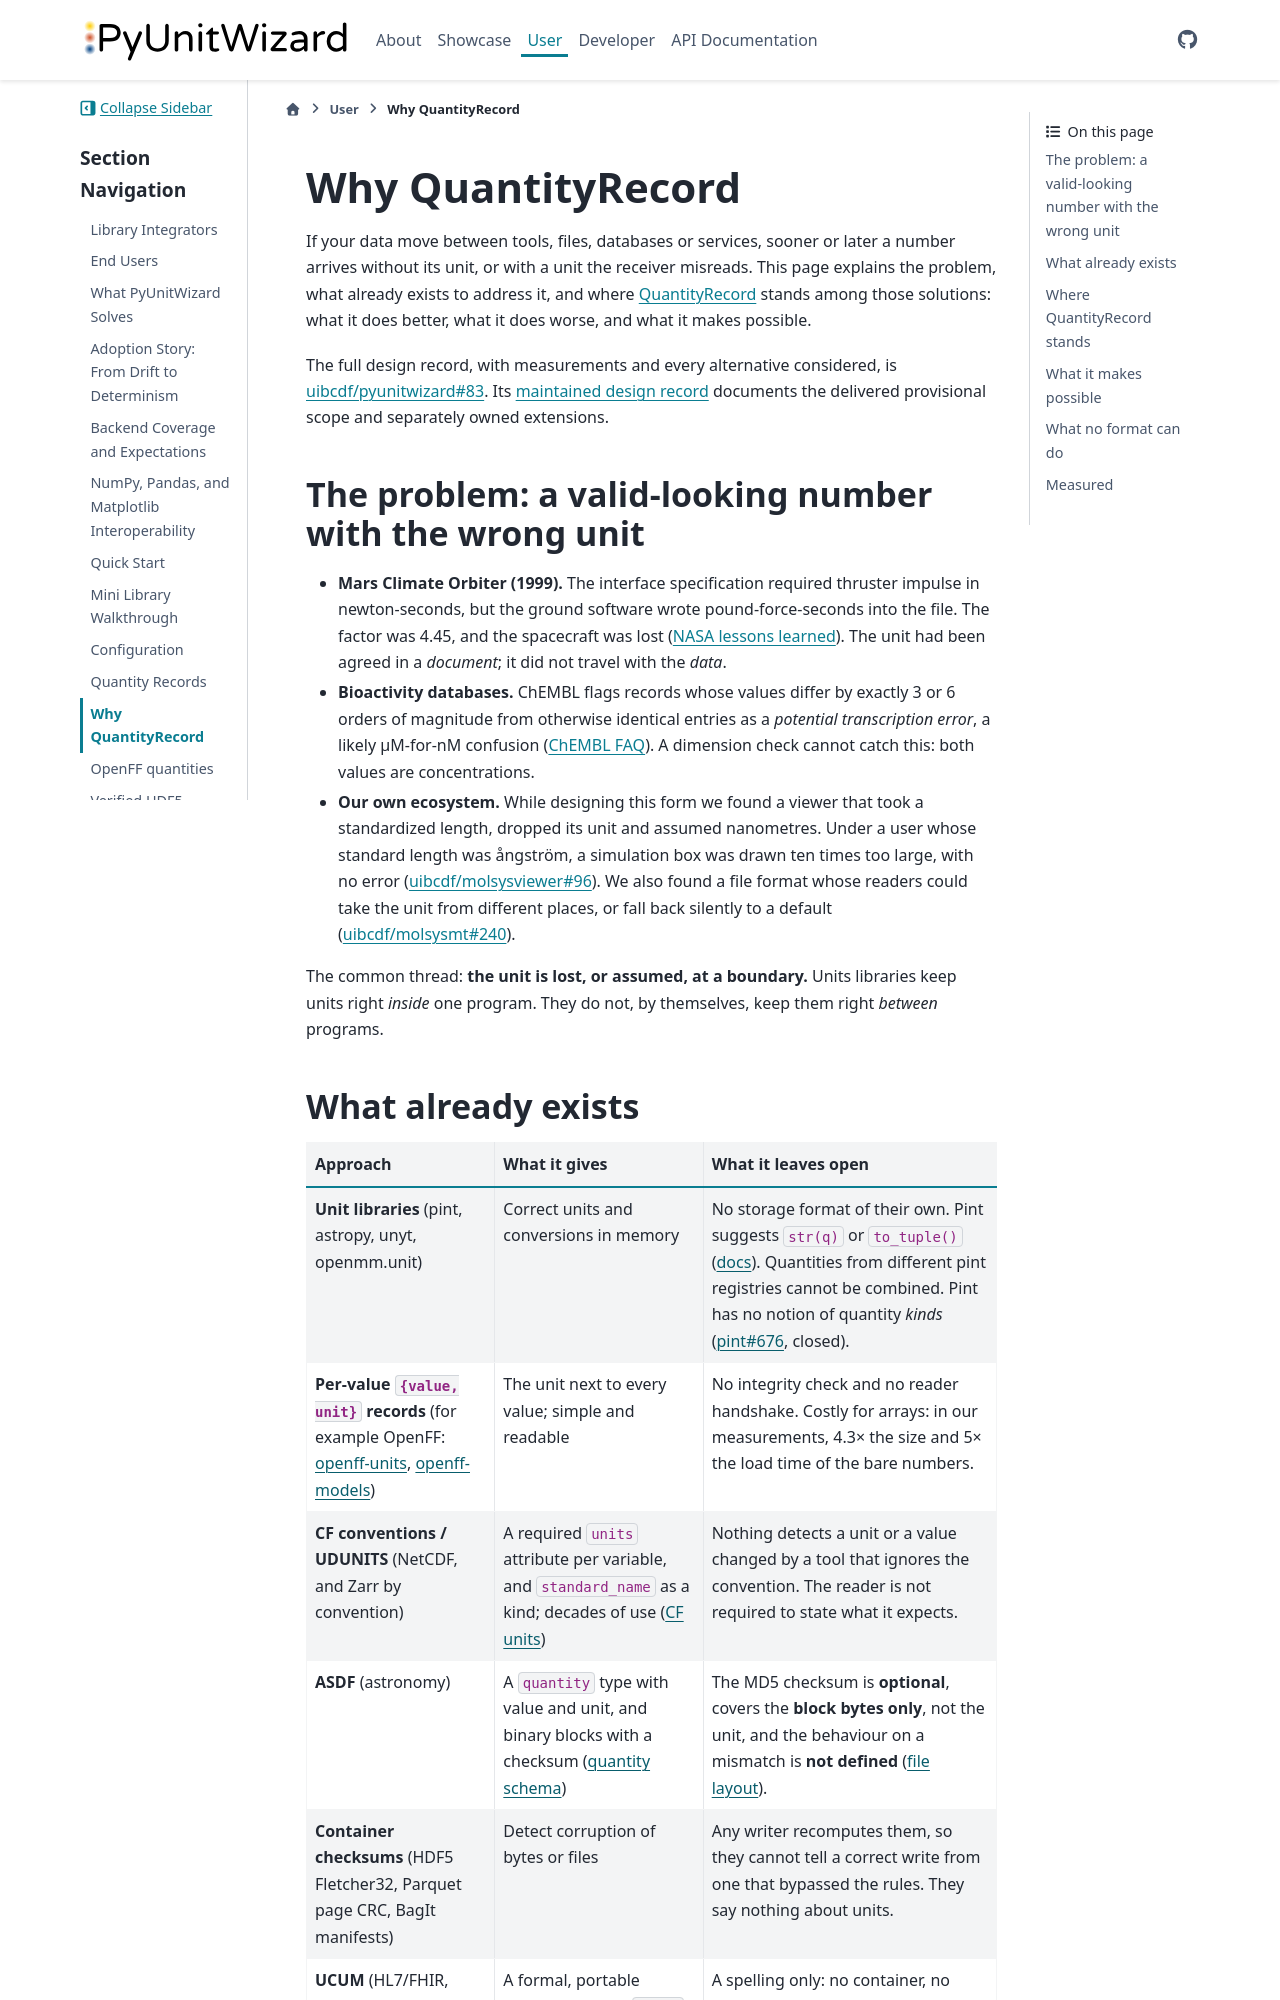

repository: uibcdf/pyunitwizard · page: content/user/quantity-records-why.html · generator: sphinx

# Why QuantityRecord

If your data move between tools, files, databases or services, sooner or later a number
arrives without its unit, or with a unit the receiver misreads. This page explains the
problem, what already exists to address it, and where
[QuantityRecord](quantity-records.md) stands among those solutions: what it does better,
what it does worse, and what it makes possible.

The full design record, with measurements and every alternative considered, is
[uibcdf/pyunitwizard#83](https://github.com/uibcdf/pyunitwizard/issues/83).
Its [maintained design record](https://github.com/uibcdf/pyunitwizard/blob/main/devguide/completed_proposals/quantity_interchange_design.md)
documents the delivered provisional scope and separately owned extensions.

## The problem: a valid-looking number with the wrong unit

- **Mars Climate Orbiter (1999).** The interface specification required thruster impulse
  in newton-seconds, but the ground software wrote pound-force-seconds into the file. The
  factor was 4.45, and the spacecraft was lost
  ([NASA lessons learned](https://llis.nasa.gov/lesson/641)). The unit had been agreed in a
  *document*; it did not travel with the *data*.
- **Bioactivity databases.** ChEMBL flags records whose values differ by exactly 3 or 6
  orders of magnitude from otherwise identical entries as a *potential transcription
  error*, a likely µM-for-nM confusion
  ([ChEMBL FAQ](https://chembl.gitbook.io/chembl-interface-documentation/frequently-asked-questions/chembl-data-questions)).
  A dimension check cannot catch this: both values are concentrations.
- **Our own ecosystem.** While designing this form we found a viewer that took a
  standardized length, dropped its unit and assumed nanometres. Under a user whose standard
  length was ångström, a simulation box was drawn ten times too large, with no error
  ([uibcdf/molsysviewer#96](https://github.com/uibcdf/molsysviewer/issues/96)). We also
  found a file format whose readers could take the unit from different places, or fall
  back silently to a default
  ([uibcdf/molsysmt#240](https://github.com/uibcdf/molsysmt/issues/240)).

The common thread: **the unit is lost, or assumed, at a boundary.** Units libraries keep
units right *inside* one program. They do not, by themselves, keep them right *between*
programs.
